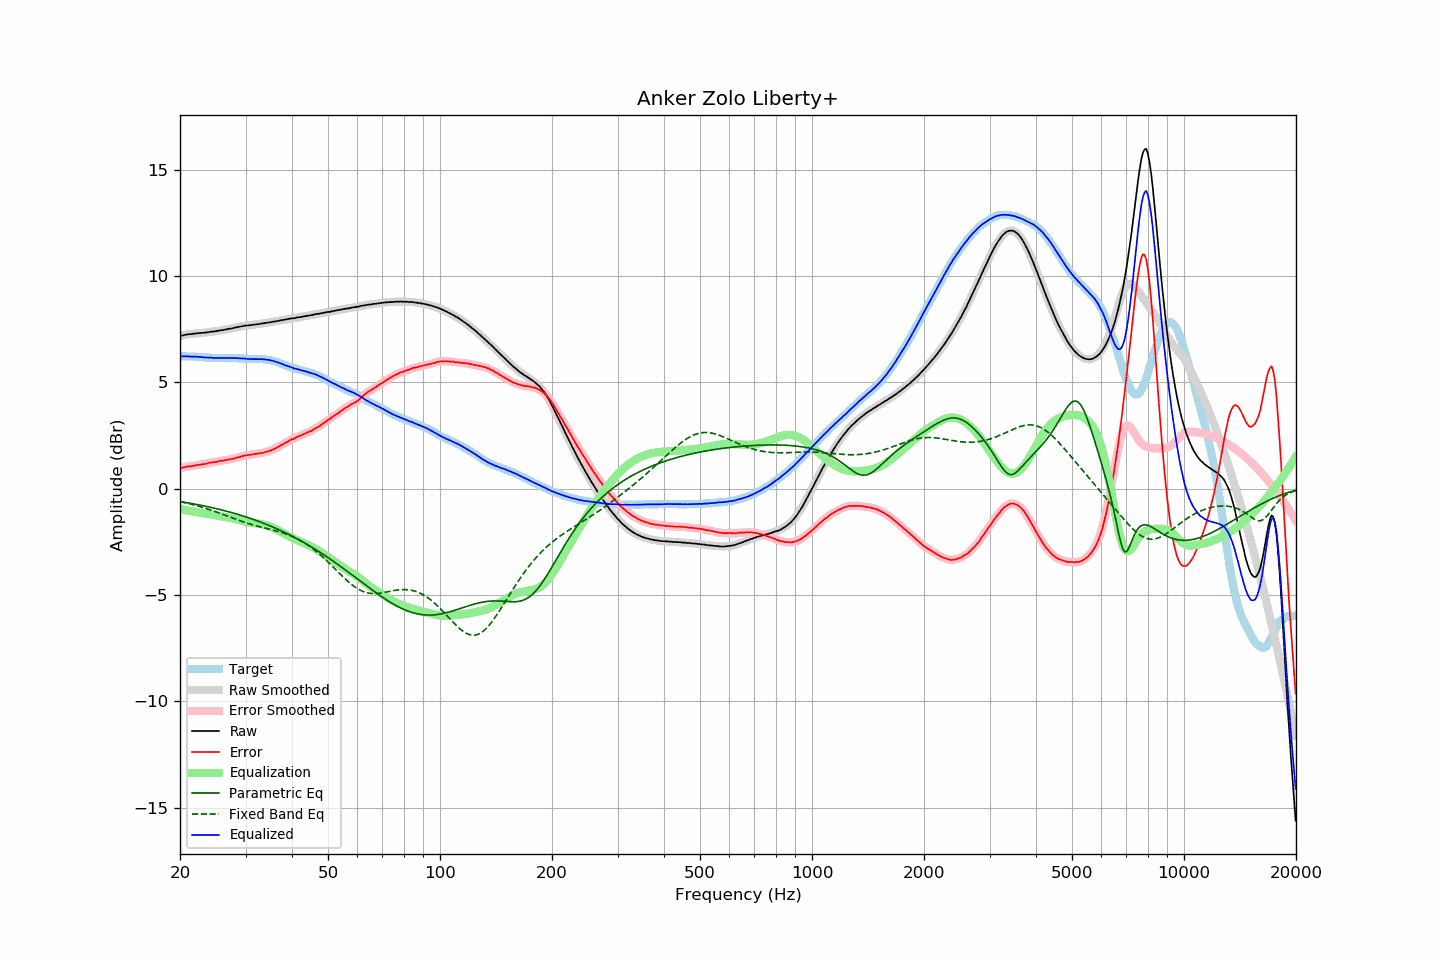

The data file committed next to this chart (first rows):
frequency, raw, error, smoothed, error_smoothed, equalization, parametric_eq, fixed_band_eq, equalized_raw, equalized_smoothed, target
20.00, 7.17, 0.95, 7.17, 0.95, -0.95, -0.61, -0.61, 6.21, 6.21, 6.22
20.20, 7.19, 0.97, 7.19, 0.97, -0.97, -0.62, -0.63, 6.22, 6.22, 6.22
20.40, 7.21, 0.99, 7.21, 0.99, -0.99, -0.63, -0.64, 6.22, 6.22, 6.22
20.61, 7.23, 1.01, 7.23, 1.01, -1.01, -0.65, -0.66, 6.22, 6.22, 6.22
20.81, 7.24, 1.03, 7.24, 1.03, -1.02, -0.66, -0.68, 6.22, 6.22, 6.21
21.02, 7.26, 1.05, 7.25, 1.04, -1.04, -0.67, -0.70, 6.22, 6.22, 6.21
21.23, 7.26, 1.05, 7.26, 1.05, -1.05, -0.69, -0.72, 6.21, 6.21, 6.21
21.44, 7.27, 1.05, 7.27, 1.06, -1.06, -0.70, -0.73, 6.20, 6.21, 6.22
21.66, 7.28, 1.07, 7.28, 1.07, -1.08, -0.71, -0.75, 6.20, 6.20, 6.21
21.87, 7.29, 1.08, 7.29, 1.08, -1.09, -0.73, -0.77, 6.20, 6.20, 6.21
22.09, 7.30, 1.10, 7.30, 1.10, -1.10, -0.74, -0.79, 6.20, 6.20, 6.20
22.31, 7.31, 1.11, 7.31, 1.11, -1.11, -0.76, -0.82, 6.20, 6.20, 6.20
22.54, 7.31, 1.12, 7.31, 1.12, -1.12, -0.77, -0.84, 6.19, 6.19, 6.19
22.76, 7.32, 1.13, 7.32, 1.13, -1.13, -0.78, -0.86, 6.19, 6.19, 6.18
22.99, 7.33, 1.14, 7.32, 1.14, -1.15, -0.80, -0.88, 6.18, 6.18, 6.18
23.22, 7.33, 1.15, 7.33, 1.15, -1.16, -0.82, -0.91, 6.17, 6.17, 6.17
23.45, 7.34, 1.17, 7.34, 1.17, -1.17, -0.83, -0.93, 6.16, 6.16, 6.17
23.69, 7.35, 1.19, 7.35, 1.19, -1.19, -0.85, -0.95, 6.16, 6.16, 6.16
23.92, 7.36, 1.21, 7.36, 1.21, -1.20, -0.86, -0.98, 6.16, 6.16, 6.15
24.16, 7.38, 1.23, 7.37, 1.22, -1.21, -0.88, -1.00, 6.16, 6.16, 6.15
24.40, 7.38, 1.23, 7.38, 1.23, -1.23, -0.90, -1.03, 6.15, 6.15, 6.15
24.65, 7.39, 1.24, 7.39, 1.24, -1.24, -0.91, -1.06, 6.14, 6.15, 6.15
24.89, 7.40, 1.25, 7.40, 1.25, -1.26, -0.93, -1.08, 6.14, 6.14, 6.15
25.14, 7.41, 1.26, 7.41, 1.27, -1.27, -0.95, -1.11, 6.14, 6.14, 6.15
25.39, 7.43, 1.29, 7.43, 1.29, -1.28, -0.97, -1.14, 6.15, 6.14, 6.14
25.65, 7.44, 1.30, 7.44, 1.30, -1.29, -0.99, -1.17, 6.14, 6.14, 6.14
25.91, 7.45, 1.31, 7.45, 1.31, -1.31, -1.01, -1.19, 6.14, 6.14, 6.14
26.16, 7.46, 1.31, 7.46, 1.32, -1.32, -1.02, -1.22, 6.14, 6.14, 6.14
26.43, 7.48, 1.33, 7.48, 1.33, -1.33, -1.04, -1.25, 6.14, 6.14, 6.14
26.69, 7.49, 1.35, 7.49, 1.35, -1.35, -1.06, -1.28, 6.14, 6.14, 6.14
26.96, 7.51, 1.37, 7.50, 1.36, -1.36, -1.08, -1.31, 6.15, 6.14, 6.14
27.23, 7.52, 1.38, 7.52, 1.38, -1.38, -1.10, -1.34, 6.14, 6.14, 6.14
27.50, 7.53, 1.39, 7.53, 1.39, -1.39, -1.13, -1.37, 6.14, 6.14, 6.14
27.77, 7.55, 1.40, 7.55, 1.40, -1.41, -1.15, -1.39, 6.14, 6.14, 6.15
28.05, 7.57, 1.43, 7.57, 1.43, -1.43, -1.17, -1.42, 6.14, 6.14, 6.14
28.33, 7.58, 1.44, 7.58, 1.45, -1.45, -1.19, -1.45, 6.13, 6.13, 6.14
28.62, 7.60, 1.47, 7.60, 1.47, -1.47, -1.21, -1.48, 6.13, 6.13, 6.12
28.90, 7.61, 1.48, 7.61, 1.48, -1.49, -1.24, -1.50, 6.12, 6.12, 6.13
29.19, 7.63, 1.51, 7.63, 1.51, -1.51, -1.26, -1.53, 6.12, 6.12, 6.12
29.48, 7.64, 1.53, 7.64, 1.53, -1.52, -1.28, -1.56, 6.11, 6.12, 6.11
29.78, 7.66, 1.55, 7.66, 1.55, -1.54, -1.31, -1.58, 6.12, 6.11, 6.11
30.08, 7.67, 1.56, 7.66, 1.56, -1.56, -1.33, -1.61, 6.11, 6.11, 6.11
30.38, 7.67, 1.57, 7.67, 1.57, -1.57, -1.36, -1.63, 6.10, 6.10, 6.10
30.68, 7.68, 1.58, 7.68, 1.58, -1.59, -1.38, -1.66, 6.09, 6.09, 6.09
30.99, 7.69, 1.60, 7.69, 1.60, -1.60, -1.41, -1.68, 6.09, 6.09, 6.09
31.30, 7.70, 1.61, 7.70, 1.61, -1.61, -1.43, -1.70, 6.09, 6.09, 6.09
31.61, 7.71, 1.62, 7.71, 1.62, -1.62, -1.46, -1.72, 6.09, 6.09, 6.09
31.93, 7.72, 1.63, 7.72, 1.63, -1.63, -1.49, -1.74, 6.09, 6.09, 6.09
32.24, 7.73, 1.63, 7.73, 1.64, -1.64, -1.51, -1.76, 6.09, 6.09, 6.09
32.57, 7.74, 1.66, 7.74, 1.65, -1.65, -1.54, -1.78, 6.09, 6.09, 6.08
32.89, 7.75, 1.66, 7.75, 1.66, -1.66, -1.57, -1.80, 6.08, 6.09, 6.09
33.22, 7.77, 1.68, 7.76, 1.68, -1.68, -1.60, -1.82, 6.09, 6.08, 6.09
33.55, 7.77, 1.68, 7.77, 1.69, -1.69, -1.63, -1.84, 6.07, 6.08, 6.08
33.89, 7.79, 1.72, 7.79, 1.71, -1.71, -1.66, -1.86, 6.08, 6.07, 6.07
34.23, 7.80, 1.74, 7.80, 1.73, -1.73, -1.69, -1.88, 6.06, 6.06, 6.06
34.57, 7.81, 1.75, 7.81, 1.76, -1.76, -1.72, -1.90, 6.05, 6.05, 6.06
34.92, 7.82, 1.78, 7.82, 1.78, -1.78, -1.75, -1.92, 6.04, 6.04, 6.03
35.27, 7.84, 1.81, 7.83, 1.81, -1.81, -1.78, -1.94, 6.03, 6.02, 6.03
35.62, 7.85, 1.85, 7.85, 1.84, -1.84, -1.82, -1.96, 6.00, 6.00, 6.00
35.97, 7.86, 1.87, 7.86, 1.88, -1.88, -1.85, -1.98, 5.98, 5.98, 5.98
... 635 more rows
